Run: headless pygame with SDL's dummy video driver; simulated clock (each Clock.tick advances the game by its frame time, no real sleeping); random seed 0; keys injected as events and as key.get_pressed() state; no mouse input.
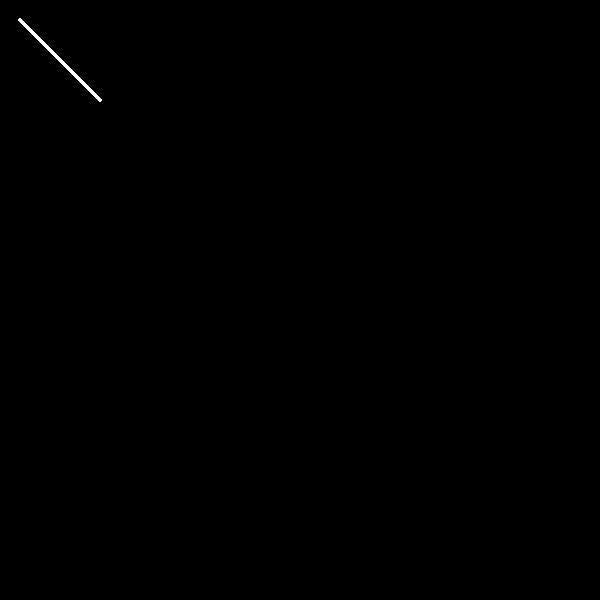
Frame 1 of 4 · flips 1–60 · no input
Frame 2 of 4 · flips 61–180 · tapped SPACE, RETURN · held RIGHT (→), D · screen unchanged from frame 1, image omitted
Frame 3 of 4 · flips 181–300 · held DOWN (↓), S · screen unchanged from frame 2, image omitted
Frame 4 of 4 · flips 301–420 · held LEFT (←), A, UP (↑), W · screen unchanged from frame 3, image omitted

The pygame program that drew these frames:

import pygame
import sys

pygame.init()

screen = pygame.display.set_mode((600, 600))
pygame.display.set_caption("BRESENHAMS Drawing Algorithm")

WHITE = (255, 255, 255)
BLACK = (0, 0, 0)

def draw_line(x1, y1, x2, y2, thickness):
    # Bresenham's Line Algorithm
    dx = abs(x2 - x1)
    dy = abs(y2 - y1)
    sx = 1 if x1 < x2 else -1
    sy = 1 if y1 < y2 else -1
    err = dx - dy

    while True:
        pygame.draw.circle(screen, WHITE, (x1, y1), thickness // 2)

        if x1 == x2 and y1 == y2:
            break
        e2 = 2 * err
        if e2 > -dy:
            err -= dy
            x1 += sx
        if e2 < dx:
            err += dx
            y1 += sy

def main():
    while True:
        for event in pygame.event.get():
            if event.type == pygame.QUIT:
                pygame.quit()
                sys.exit()

        screen.fill(BLACK)

        x1, y1 = 20, 20
        x2, y2 = 100, 100
        thickness = 5

        draw_line(x1, y1, x2, y2, thickness)

        pygame.display.flip()

if __name__ == "__main__":
    main()
